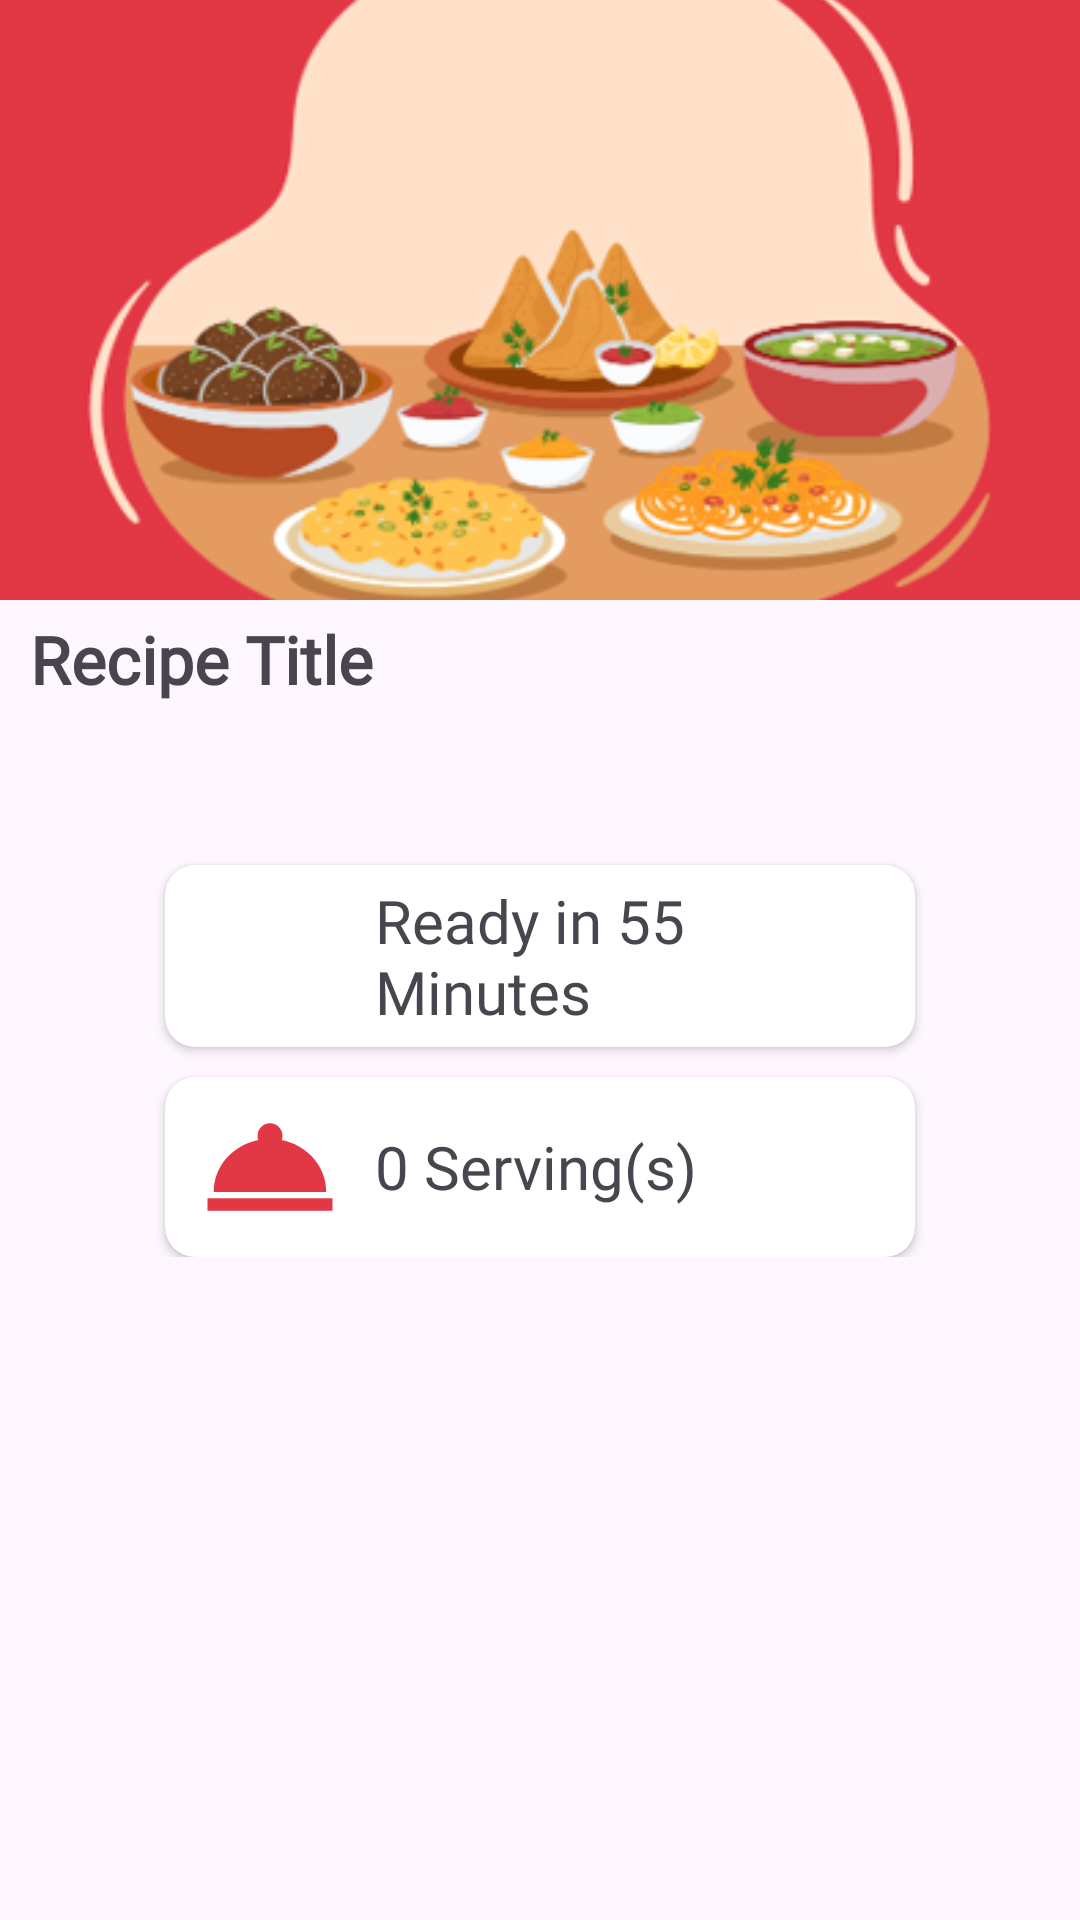

Write the Android layout XML for this screen, with the resource values it uses.
<!-- AndroidManifest.xml: application theme Theme.CookMate -->
<!-- res/layout/activity_recipe_detail.xml -->
<?xml version="1.0" encoding="utf-8"?>
<ScrollView xmlns:android="http://schemas.android.com/apk/res/android"
    xmlns:app="http://schemas.android.com/apk/res-auto"
    xmlns:tools="http://schemas.android.com/tools"
    android:layout_width="match_parent"
    android:layout_height="match_parent">

    <androidx.constraintlayout.widget.ConstraintLayout
        android:id="@+id/main"
        android:layout_width="match_parent"
        android:layout_height="wrap_content"
        tools:context=".ui.recipe.detail.RecipeDetailActivity">

        <ImageView
            android:id="@+id/recipe_image"
            android:layout_width="match_parent"
            android:layout_height="200dp"
            android:contentDescription="@string/recipe_image"
            android:scaleType="centerCrop"
            android:src="@drawable/food"
            app:layout_constraintEnd_toEndOf="parent"
            app:layout_constraintStart_toStartOf="parent"
            app:layout_constraintTop_toTopOf="parent" />

        <TextView
            android:id="@id/recipe_title"
            android:layout_width="match_parent"
            android:layout_height="wrap_content"
            android:fontFamily="@font/signika_medium"
            android:paddingHorizontal="10dp"
            android:paddingVertical="5dp"
            android:text="@string/recipe_title"
            android:textSize="22sp"
            android:textStyle="bold"
            app:layout_constraintEnd_toEndOf="parent"
            app:layout_constraintStart_toStartOf="parent"
            app:layout_constraintTop_toBottomOf="@id/recipe_image" />

        <TextView
            android:id="@+id/recipe_description"
            android:layout_width="match_parent"
            android:layout_height="wrap_content"
            android:fontFamily="@font/signika_medium"
            android:justificationMode="inter_word"
            android:paddingHorizontal="10dp"
            android:paddingVertical="5dp"
            app:layout_constraintEnd_toEndOf="parent"
            app:layout_constraintStart_toStartOf="parent"
            app:layout_constraintTop_toBottomOf="@id/recipe_title" />

        <androidx.cardview.widget.CardView
            android:id="@+id/layout_time"
            android:layout_width="250dp"
            android:layout_height="wrap_content"
            android:layout_marginTop="20dp"
            android:elevation="10dp"
            app:cardCornerRadius="10dp"
            app:layout_constraintEnd_toEndOf="parent"
            app:layout_constraintStart_toStartOf="parent"
            app:layout_constraintTop_toBottomOf="@id/recipe_description">

            <LinearLayout
                android:layout_width="wrap_content"
                android:layout_height="wrap_content"
                android:gravity="center"
                android:orientation="horizontal"
                android:paddingHorizontal="10dp"
                android:paddingVertical="5dp">

                <ImageView
                    android:layout_width="50dp"
                    android:layout_height="50dp"
                    android:layout_marginEnd="10dp"
                    android:importantForAccessibility="no"
                    android:src="@drawable/clock"
                    app:tint="@color/zomato" />

                <TextView
                    android:id="@+id/readyInMinutes"
                    android:layout_width="wrap_content"
                    android:layout_height="wrap_content"
                    android:fontFamily="@font/signika_medium"
                    android:text="Ready in 55 Minutes"
                    android:textSize="20sp" />

            </LinearLayout>

        </androidx.cardview.widget.CardView>

        <androidx.cardview.widget.CardView
            android:layout_width="250dp"
            android:layout_height="wrap_content"
            android:layout_marginTop="10dp"
            android:elevation="10dp"
            app:cardCornerRadius="10dp"
            app:layout_constraintEnd_toEndOf="parent"
            app:layout_constraintStart_toStartOf="parent"
            app:layout_constraintTop_toBottomOf="@id/layout_time">

            <LinearLayout
                android:id="@+id/layout_serving"
                android:layout_width="wrap_content"
                android:paddingVertical="5dp"
                android:paddingHorizontal="10dp"
                android:layout_height="wrap_content"
                android:gravity="center"
                android:orientation="horizontal">

                <ImageView
                    android:layout_width="50dp"
                    android:layout_height="50dp"
                    android:layout_marginEnd="10dp"
                    android:importantForAccessibility="no"
                    android:src="@drawable/serving"
                    app:tint="@color/zomato" />

                <TextView
                    android:id="@+id/servings"
                    android:layout_width="wrap_content"
                    android:layout_height="wrap_content"
                    android:fontFamily="@font/signika_medium"
                    android:text="0 Serving(s)"
                    android:textSize="20sp" />

            </LinearLayout>

        </androidx.cardview.widget.CardView>

    </androidx.constraintlayout.widget.ConstraintLayout>

</ScrollView>
<!-- resources referenced by this layout -->
<resources>
  <color name="zomato">#FFE23744</color>
  <!-- drawable food: png bitmap (drawable, 64463 bytes) -->
  <!-- drawable serving (drawable) -->
  <vector xmlns:android="http://schemas.android.com/apk/res/android"
      android:width="24dp"
      android:height="24dp"
      android:viewportWidth="24"
      android:viewportHeight="24">
    <path
        android:fillColor="#FF000000"
        android:pathData="M12,5A2,2 0,0 1,14 7C14,7.24 13.96,7.47 13.88,7.69C17.95,8.5 21,11.91 21,16H3C3,11.91 6.05,8.5 10.12,7.69C10.04,7.47 10,7.24 10,7A2,2 0,0 1,12 5M22,19H2V17H22V19Z"/>
  </vector>
  <string name="recipe_image">Recipe Image</string>
  <string name="recipe_title">Recipe Title</string>
  <style name="Theme.CookMate" parent="Base.Theme.CookMate" />
  <style name="Base.Theme.CookMate" parent="Theme.Material3.DayNight">
           <item name="colorPrimary">@color/zomato</item>
      </style>
</resources>
